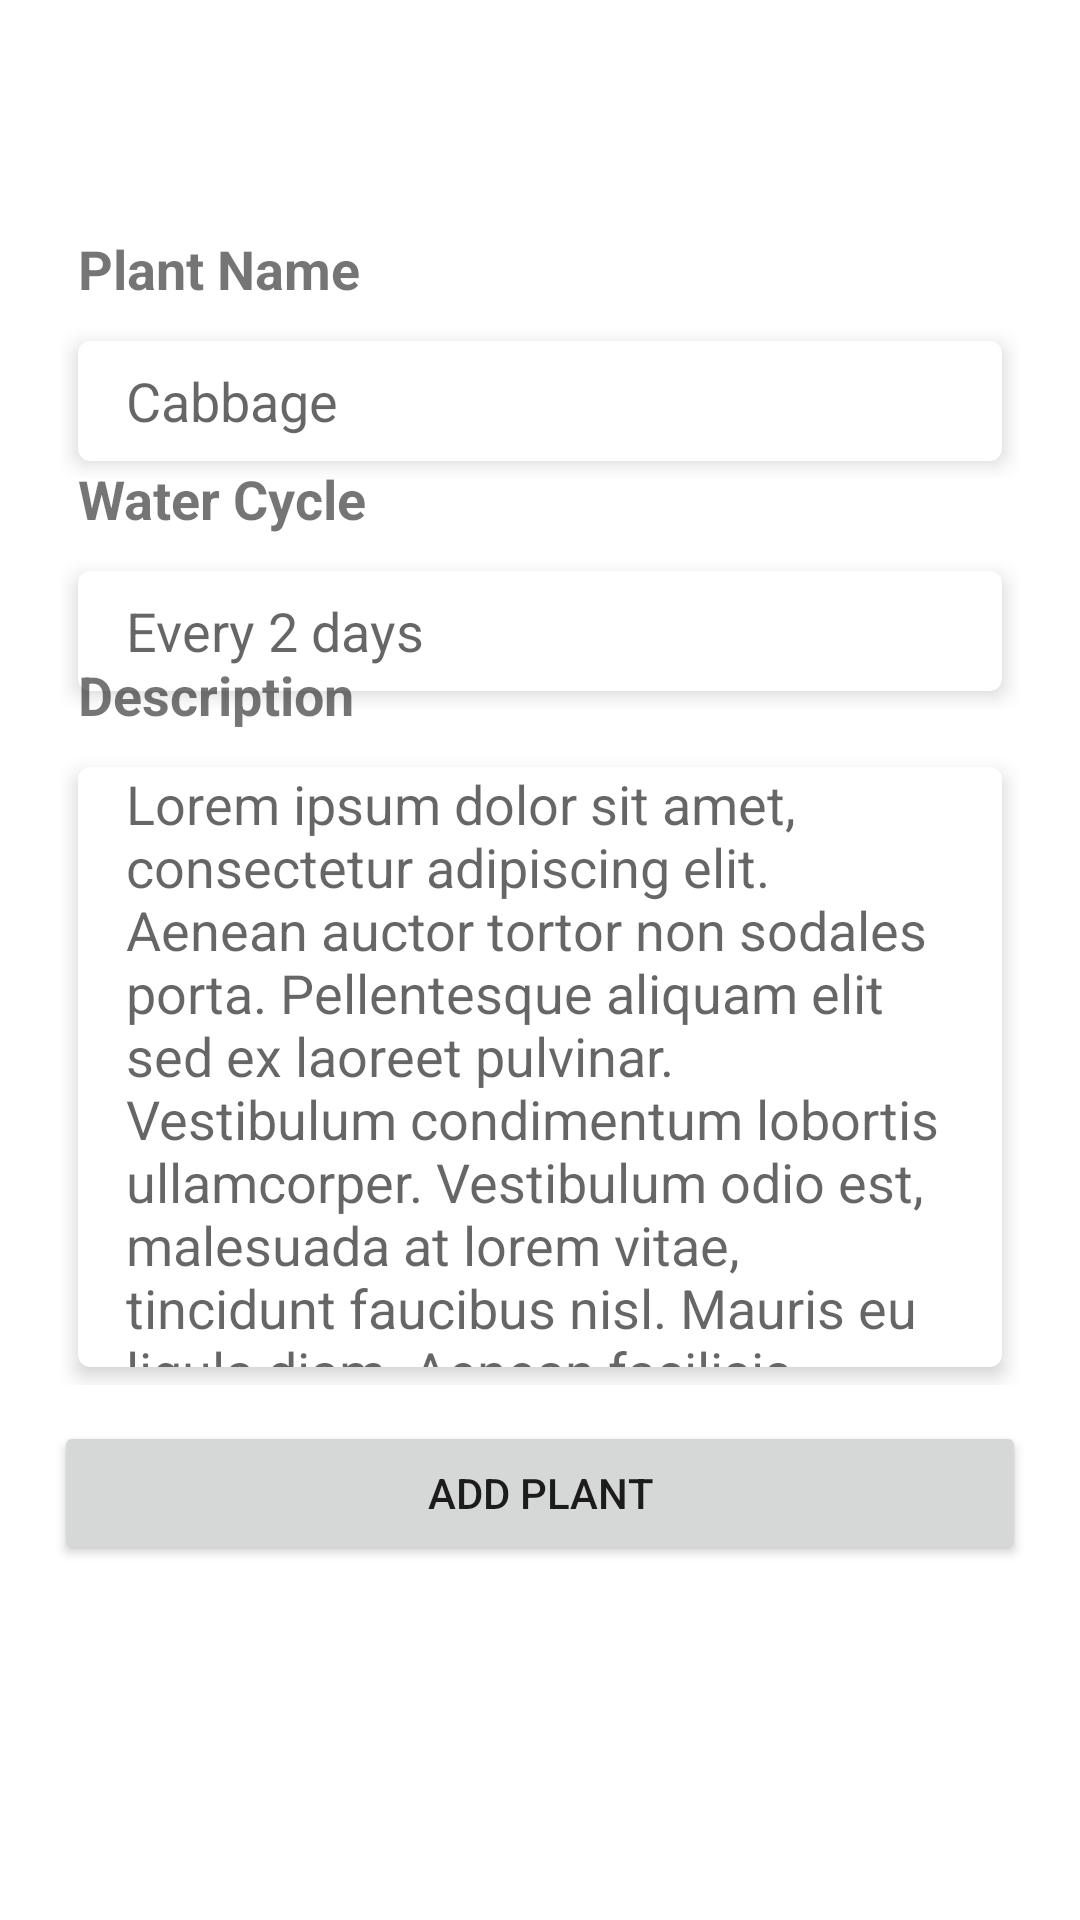

Produce the Android XML layout that renders to this screen, including the resource entries it uses.
<!-- AndroidManifest.xml: application theme Theme.CST438_P3_Group11 -->
<!-- res/layout/add_plant.xml -->
<?xml version="1.0" encoding="utf-8"?>
<androidx.constraintlayout.widget.ConstraintLayout xmlns:android="http://schemas.android.com/apk/res/android"
    xmlns:app="http://schemas.android.com/apk/res-auto"
    android:layout_width="match_parent"
    android:layout_height="match_parent"
    android:background="?attr/colorOnPrimary">

    <LinearLayout
        android:layout_width="match_parent"
        android:layout_height="wrap_content"
        android:layout_margin="20dp"
        android:orientation="vertical"
        app:layout_constraintBottom_toBottomOf="parent"
        app:layout_constraintEnd_toEndOf="parent"
        app:layout_constraintStart_toStartOf="parent"
        app:layout_constraintTop_toTopOf="parent"
        app:layout_constraintVertical_bias="0.1">

        <TextView
            android:layout_width="match_parent"
            android:layout_height="wrap_content"
            android:layout_gravity="start"
            android:layout_margin="6dp"
            android:text="@string/plant_name"
            android:textSize="18sp"
            android:textStyle="bold" />

        <com.google.android.material.card.MaterialCardView
            android:layout_width="match_parent"
            android:layout_height="wrap_content"
            android:layout_margin="6dp"
            app:cardElevation="4dp">

            <EditText
                android:layout_width="match_parent"
                android:layout_height="40dp"
                android:layout_marginStart="16dp"
                android:layout_marginEnd="16dp"
                android:background="@null"
                android:hint="@string/cabbage"
                android:importantForAutofill="no"
                android:inputType="text" />
        </com.google.android.material.card.MaterialCardView>
    </LinearLayout>

    <LinearLayout
        android:layout_width="match_parent"
        android:layout_height="wrap_content"
        android:layout_margin="20dp"
        android:orientation="vertical"
        app:layout_constraintBottom_toBottomOf="parent"
        app:layout_constraintEnd_toEndOf="parent"
        app:layout_constraintStart_toStartOf="parent"
        app:layout_constraintTop_toTopOf="parent"
        app:layout_constraintVertical_bias="0.25">

        <TextView
            android:layout_width="match_parent"
            android:layout_height="wrap_content"
            android:layout_gravity="start"
            android:layout_margin="6dp"
            android:text="@string/water_cycle"
            android:textSize="18sp"
            android:textStyle="bold" />

        <com.google.android.material.card.MaterialCardView
            android:layout_width="match_parent"
            android:layout_height="wrap_content"
            android:layout_margin="6dp"
            app:cardElevation="4dp">

            <EditText
                android:layout_width="match_parent"
                android:layout_height="40dp"
                android:layout_marginStart="16dp"
                android:layout_marginEnd="16dp"
                android:background="@null"
                android:hint="@string/water_cycle_hint"
                android:importantForAutofill="no"
                android:inputType="text" />
        </com.google.android.material.card.MaterialCardView>

    </LinearLayout>

    <LinearLayout
        android:layout_width="match_parent"
        android:layout_height="wrap_content"
        android:layout_margin="20dp"
        android:orientation="vertical"
        app:layout_constraintBottom_toBottomOf="parent"
        app:layout_constraintEnd_toEndOf="parent"
        app:layout_constraintStart_toStartOf="parent"
        app:layout_constraintTop_toTopOf="parent"
        app:layout_constraintVertical_bias="0.55">

        <TextView
            android:layout_width="match_parent"
            android:layout_height="wrap_content"
            android:layout_gravity="start"
            android:layout_margin="6dp"
            android:text="@string/description"
            android:textSize="18sp"
            android:textStyle="bold" />

        <com.google.android.material.card.MaterialCardView
            android:layout_width="match_parent"
            android:layout_height="wrap_content"
            android:layout_margin="6dp"
            app:cardElevation="4dp">

            <EditText
                android:layout_width="match_parent"
                android:layout_height="200dp"
                android:layout_marginStart="16dp"
                android:layout_marginEnd="16dp"
                android:background="@null"
                android:gravity="top"
                android:hint="@string/plant_description"
                android:importantForAutofill="no"
                android:inputType="textMultiLine"
                android:lines="9"
                android:scrollbars="vertical" />
        </com.google.android.material.card.MaterialCardView>
    </LinearLayout>

    <Button
        android:layout_width="0dp"
        android:layout_height="wrap_content"
        android:text="@string/add_plant"
        app:layout_constraintBottom_toBottomOf="parent"
        app:layout_constraintEnd_toEndOf="parent"
        app:layout_constraintStart_toStartOf="parent"
        app:layout_constraintTop_toTopOf="parent"
        app:layout_constraintVertical_bias="0.8"
        app:layout_constraintWidth_percent="0.9" />

</androidx.constraintlayout.widget.ConstraintLayout>
<!-- resources referenced by this layout -->
<resources>
  <string name="add_plant">Add Plant</string>
  <string name="cabbage">Cabbage</string>
  <string name="description">Description</string>
  <string name="plant_description">Lorem ipsum dolor sit amet, consectetur adipiscing elit. Aenean auctor tortor non sodales porta. Pellentesque aliquam elit sed ex laoreet pulvinar. Vestibulum condimentum lobortis ullamcorper. Vestibulum odio est, malesuada at lorem vitae, tincidunt faucibus nisl. Mauris eu ligula diam. Aenean facilisis magna magna, eget facilisis est sodales a. Cras venenatis efficitur dolor ac lobortis. Nunc cursus metus lorem, et lobortis augue varius in. Nam eu enim non massa pretium gravida. Proin feugiat fringilla porttitor. Donec risus ligula, tincidunt nec mauris nec, ultricies venenatis nisi.</string>
  <string name="plant_name">Plant Name</string>
  <string name="water_cycle">Water Cycle</string>
  <string name="water_cycle_hint">Every 2 days</string>
  <style name="Theme.CST438_P3_Group11" parent="Theme.MaterialComponents.DayNight.NoActionBar">
          
          <item name="colorPrimary">@color/accent</item>
          <item name="colorPrimaryVariant">@color/white</item>
          <item name="colorOnPrimary">@color/white</item>
          
          <item name="colorSecondary">@color/teal_200</item>
          <item name="colorSecondaryVariant">@color/teal_700</item>
          <item name="colorOnSecondary">@color/black</item>
          
          <item name="android:statusBarColor" tools:targetApi="l">?attr/colorPrimaryVariant</item>
          <item name="android:windowLightStatusBar">true</item>
          
          <item name="colorAccent">@color/accent</item>
      </style>
  <color name="accent">#c2b071</color>
  <color name="white">#FFFFFFFF</color>
  <color name="teal_200">#FF03DAC5</color>
  <color name="teal_700">#FF018786</color>
  <color name="black">#FF000000</color>
</resources>
